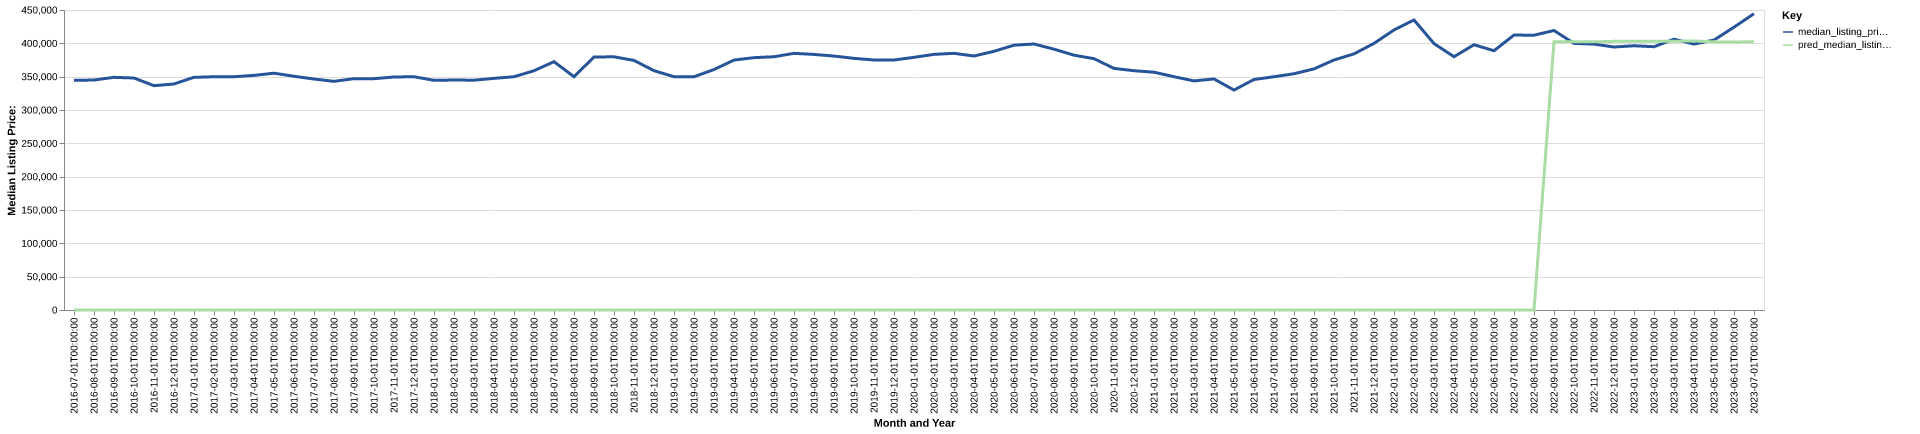

Values plotted in this chart, from the file beside it:
date, time_idx, median_listing_price, thirty_year_interest_rate_five, month, county_name, active_listing_count, median_days_on_market, pred_median_listing_price, month_year
2016-07-01, 0, 344500, 3.72, 7, Brunswick, GA, 1362, 94.0, 0, Jul-2016
2016-08-01, 1, 344950, 3.73, 8, Brunswick, GA, 1355, 93.0, 0, Aug-2016
2016-09-01, 2, 349000, 3.66, 9, Brunswick, GA, 1291, 98.0, 0, Sep-2016
2016-10-01, 3, 348000, 3.64, 10, Brunswick, GA, 1219, 110.0, 0, Oct-2016
2016-11-01, 4, 336479, 3.66, 11, Brunswick, GA, 1206, 117.0, 0, Nov-2016
2016-12-01, 5, 339000, 3.48, 12, Brunswick, GA, 1183, 133.0, 0, Dec-2016
2017-01-01, 6, 349000, 3.45, 1, Brunswick, GA, 1146, 137.0, 0, Jan-2017
2017-02-01, 7, 349900, 3.5, 2, Brunswick, GA, 1168, 113.0, 0, Feb-2017
2017-03-01, 8, 349900, 3.52, 3, Brunswick, GA, 1175, 93.0, 0, Mar-2017
2017-04-01, 9, 351900, 4.03, 4, Brunswick, GA, 1167, 79.0, 0, Apr-2017
2017-05-01, 10, 355200, 4.32, 5, Brunswick, GA, 1179, 74.0, 0, May-2017
2017-06-01, 11, 350591, 4.2, 6, Brunswick, GA, 1173, 74.0, 0, Jun-2017
2017-07-01, 12, 346450, 4.19, 7, Brunswick, GA, 1215, 78.0, 0, Jul-2017
2017-08-01, 13, 343000, 4.3, 8, Brunswick, GA, 1214, 81.0, 0, Aug-2017
2017-09-01, 14, 346990, 4.1, 9, Brunswick, GA, 1191, 89.0, 0, Sep-2017
2017-10-01, 15, 346990, 4.05, 10, Brunswick, GA, 1123, 101.0, 0, Oct-2017
2017-11-01, 16, 349500, 3.94, 11, Brunswick, GA, 1139, 109.0, 0, Nov-2017
2017-12-01, 17, 349900, 4.03, 12, Brunswick, GA, 1091, 122.0, 0, Dec-2017
2018-01-01, 18, 344500, 3.93, 1, Brunswick, GA, 1061, 108.0, 0, Jan-2018
2018-02-01, 19, 344950, 3.83, 2, Brunswick, GA, 1143, 100.0, 0, Feb-2018
2018-03-01, 20, 344700, 3.94, 3, Brunswick, GA, 1216, 78.0, 0, Mar-2018
2018-04-01, 21, 347450, 3.95, 4, Brunswick, GA, 1267, 72.0, 0, Apr-2018
2018-05-01, 22, 349900, 3.99, 5, Brunswick, GA, 1271, 74.0, 0, May-2018
2018-06-01, 23, 358895, 4.15, 6, Brunswick, GA, 1286, 78.0, 0, Jun-2018
2018-07-01, 24, 372495, 4.4, 7, Brunswick, GA, 1273, 78.0, 0, Jul-2018
2018-08-01, 25, 349900, 4.46, 8, Brunswick, GA, 1397, 83.0, 0, Aug-2018
2018-09-01, 26, 379500, 4.58, 9, Brunswick, GA, 1174, 86.0, 0, Sep-2018
2018-10-01, 27, 379800, 4.66, 10, Brunswick, GA, 1146, 88.0, 0, Oct-2018
2018-11-01, 28, 374375, 4.62, 11, Brunswick, GA, 1139, 96.0, 0, Nov-2018
2018-12-01, 29, 359000, 4.54, 12, Brunswick, GA, 1132, 100.0, 0, Dec-2018
2019-01-01, 30, 349948, 4.6, 1, Brunswick, GA, 1117, 108.0, 0, Jan-2019
2019-02-01, 31, 349900, 4.72, 2, Brunswick, GA, 1162, 102.0, 0, Feb-2019
2019-03-01, 32, 360657, 4.9, 3, Brunswick, GA, 1174, 90.0, 0, Mar-2019
2019-04-01, 33, 374900, 4.94, 4, Brunswick, GA, 1165, 73.0, 0, Apr-2019
2019-05-01, 34, 378500, 4.75, 5, Brunswick, GA, 1197, 76.0, 0, May-2019
2019-06-01, 35, 379900, 4.51, 6, Brunswick, GA, 1191, 88.0, 0, Jun-2019
2019-07-01, 36, 385000, 4.41, 7, Brunswick, GA, 1135, 99.0, 0, Jul-2019
2019-08-01, 37, 383364, 4.41, 8, Brunswick, GA, 1079, 99.0, 0, Aug-2019
2019-09-01, 38, 380909, 4.2, 9, Brunswick, GA, 1052, 98.0, 0, Sep-2019
2019-10-01, 39, 377450, 4.14, 10, Brunswick, GA, 1035, 97.0, 0, Oct-2019
2019-11-01, 40, 375000, 3.84, 11, Brunswick, GA, 1030, 95.0, 0, Nov-2019
2019-12-01, 41, 375000, 3.81, 12, Brunswick, GA, 1008, 95.0, 0, Dec-2019
2020-01-01, 42, 379000, 3.75, 1, Brunswick, GA, 958.0, 98.0, 0, Jan-2020
2020-02-01, 43, 383450, 3.73, 2, Brunswick, GA, 1059, 90.0, 0, Feb-2020
2020-03-01, 44, 385000, 3.78, 3, Brunswick, GA, 1102, 72.0, 0, Mar-2020
2020-04-01, 45, 381000, 3.75, 4, Brunswick, GA, 1099, 80.0, 0, Apr-2020
2020-05-01, 46, 388000, 3.74, 5, Brunswick, GA, 1082, 92.0, 0, May-2020
2020-06-01, 47, 397250, 3.72, 6, Brunswick, GA, 1018, 96.0, 0, Jun-2020
2020-07-01, 48, 399000, 3.49, 7, Brunswick, GA, 953.0, 91.0, 0, Jul-2020
2020-08-01, 49, 391250, 3.65, 8, Brunswick, GA, 844.0, 75.0, 0, Aug-2020
2020-09-01, 50, 382225, 3.33, 9, Brunswick, GA, 785.0, 67.0, 0, Sep-2020
2020-10-01, 51, 377000, 3.28, 10, Brunswick, GA, 738.0, 64.0, 0, Oct-2020
2020-11-01, 52, 362425, 3.21, 11, Brunswick, GA, 695.0, 65.0, 0, Nov-2020
2020-12-01, 53, 358925, 3.07, 12, Brunswick, GA, 638.0, 71.0, 0, Dec-2020
2021-01-01, 54, 356700, 2.99, 1, Brunswick, GA, 596.0, 79.0, 0, Jan-2021
2021-02-01, 55, 349950, 2.93, 2, Brunswick, GA, 551.0, 56.0, 0, Feb-2021
2021-03-01, 56, 343625, 2.88, 3, Brunswick, GA, 519.0, 47.0, 0, Mar-2021
2021-04-01, 57, 346600, 2.84, 4, Brunswick, GA, 485.0, 41.0, 0, Apr-2021
2021-05-01, 58, 329900, 2.71, 5, Brunswick, GA, 488.0, 38.0, 0, May-2021
2021-06-01, 59, 345749, 2.79, 6, Brunswick, GA, 468.0, 40.0, 0, Jun-2021
... 25 more rows
